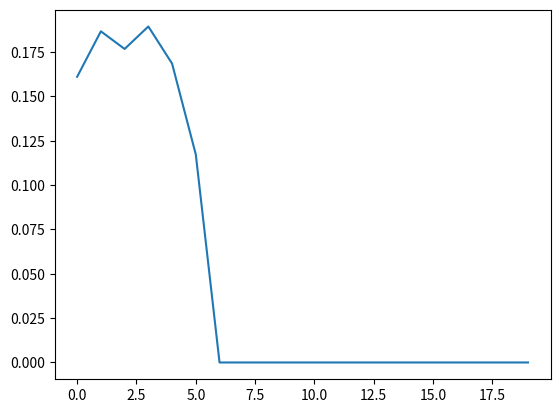

The script that saved this image:
import math
import numpy as np
import scipy.special
import matplotlib.pyplot as plt

# np.random.seed(10)
k = 6
bits = 10
m_length = 2**bits

def lambdav_fcn(r_vector,tau):
    vector_shape = r_vector.shape
    tau2_estimate = (np.inner(r_observation,r_observation))/(m_length-1)
#     tau2_estimate = tau**2
    print('tau: ' + str(tau))
    print('tau estimate: ' + str(np.sqrt(tau2_estimate)))
    likelihood_vector_numerator = np.exp(-0.5 * (np.square(r_vector - np.ones(vector_shape)))/(tau2_estimate))
    likelihood_vector_denominator = np.exp(-0.5 * np.square(r_vector)/(tau**2))
    denominator_not = (m_length - k) * np.exp(np.ones(vector_shape)/tau2_estimate) - (0.5 * np.square(r_vector)/(tau2_estimate))                                               
    denominator = (k * likelihood_vector_numerator) + (denominator_not)
    estimate_vector = likelihood_vector_numerator / denominator
    return (estimate_vector/np.sum(estimate_vector))


s_signal = np.concatenate((np.ones(k), np.zeros(m_length-k)), axis=0)
# print(s_signal[0:10])

mu, sigma = 0, 0.05
r_observation = s_signal + np.random.normal(mu, sigma, m_length)
# print(r_observation[0:10])

# likelihood_vector = likelihood_fcn(r_observation,sigma)
# likelihood_norm1 = np.sum(likelihood_vector)
# likelihood_max = np.max(likelihood_vector)
# print(likelihood_vector[np.argsort(likelihood_vector)[-k:]])

estimates = lambdav_fcn(r_observation,sigma)
print('Sum: ' + str(np.sum(estimates)))
print(estimates[0:10])
print(np.flip(np.sort(estimates)[-10:]))

plt.plot(estimates[0:20])
plt.show()
